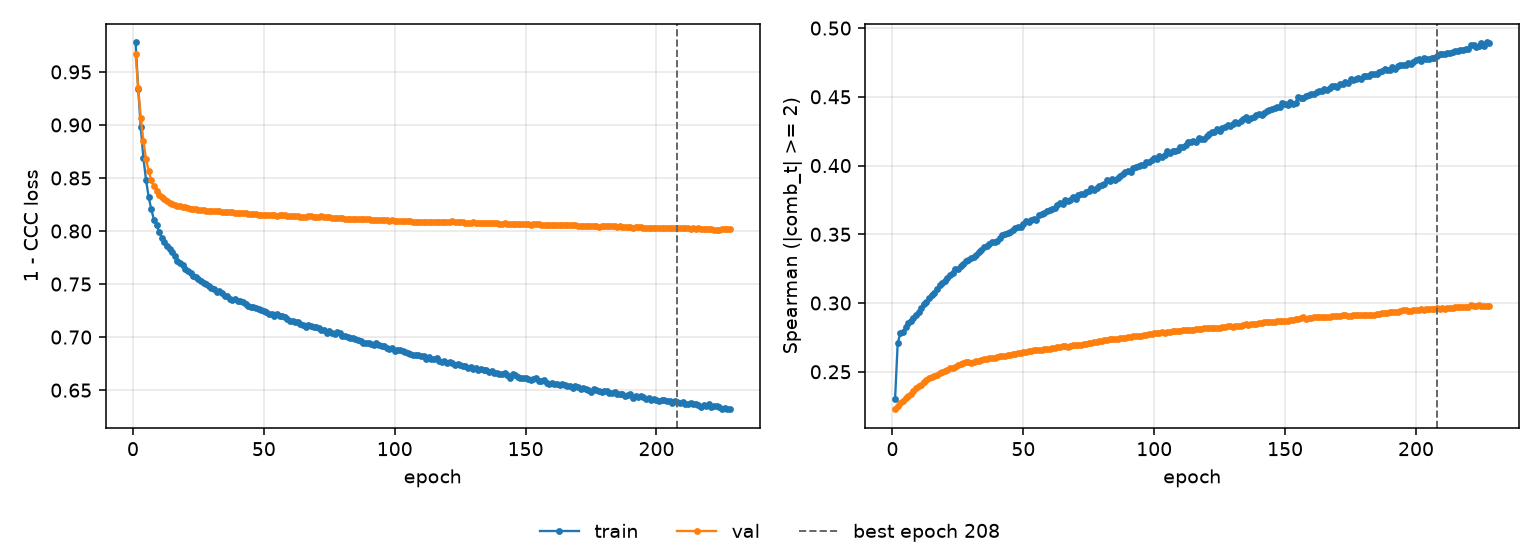

Source data for this figure (header and first rows):
epoch, tr_loss, vl_loss, tr_sp, vl_sp, is_best
1, 0.9779, 0.9669, 0.2301, 0.2227, False
2, 0.934, 0.9347, 0.2707, 0.2251, False
3, 0.8978, 0.9067, 0.2781, 0.2269, False
4, 0.8687, 0.8847, 0.279, 0.2288, False
5, 0.8479, 0.8681, 0.2826, 0.2312, False
6, 0.8322, 0.8564, 0.2853, 0.2324, False
7, 0.8205, 0.8482, 0.2869, 0.234, False
8, 0.8108, 0.842, 0.289, 0.2362, False
9, 0.8061, 0.8376, 0.2914, 0.2379, False
10, 0.799, 0.8342, 0.2933, 0.2396, False
11, 0.7938, 0.8316, 0.2965, 0.2406, False
12, 0.7895, 0.8298, 0.2991, 0.2423, False
13, 0.7859, 0.828, 0.301, 0.244, False
14, 0.7832, 0.8266, 0.3037, 0.2453, False
15, 0.7801, 0.8257, 0.3056, 0.246, False
16, 0.7763, 0.8244, 0.3072, 0.2471, False
17, 0.7721, 0.8237, 0.3101, 0.2479, False
18, 0.7699, 0.8235, 0.3128, 0.2493, False
19, 0.7677, 0.8226, 0.3143, 0.2497, False
20, 0.7646, 0.8222, 0.316, 0.2503, False
21, 0.7627, 0.8216, 0.3184, 0.2514, False
22, 0.7601, 0.821, 0.3205, 0.2525, False
23, 0.7577, 0.821, 0.322, 0.2528, False
24, 0.7564, 0.8204, 0.3249, 0.2537, False
25, 0.7547, 0.8199, 0.3248, 0.2547, False
26, 0.7529, 0.8198, 0.3272, 0.2555, False
27, 0.751, 0.8195, 0.3283, 0.2562, False
28, 0.7501, 0.8192, 0.3304, 0.2568, False
29, 0.7481, 0.819, 0.3316, 0.2568, False
30, 0.7462, 0.8191, 0.3327, 0.2567, False
31, 0.7457, 0.8184, 0.3338, 0.2571, False
32, 0.7426, 0.8184, 0.3349, 0.2577, False
33, 0.7434, 0.8185, 0.3373, 0.2579, False
34, 0.7412, 0.8181, 0.3383, 0.2586, False
35, 0.7389, 0.818, 0.3405, 0.2591, False
36, 0.7386, 0.8182, 0.3414, 0.259, False
37, 0.7364, 0.8176, 0.3431, 0.2598, False
38, 0.7352, 0.8177, 0.3444, 0.26, False
39, 0.7359, 0.8174, 0.3447, 0.2603, False
40, 0.7341, 0.8173, 0.345, 0.2607, False
41, 0.7341, 0.8168, 0.3476, 0.2612, False
42, 0.7327, 0.8168, 0.3492, 0.2613, False
43, 0.7316, 0.8168, 0.3499, 0.2617, False
44, 0.7295, 0.8163, 0.3507, 0.2619, False
45, 0.7282, 0.8162, 0.352, 0.2623, False
46, 0.7285, 0.8158, 0.3533, 0.2629, False
47, 0.7271, 0.8156, 0.3548, 0.263, False
48, 0.7261, 0.8154, 0.3554, 0.2636, False
49, 0.7255, 0.8154, 0.3556, 0.264, False
50, 0.7251, 0.8151, 0.3573, 0.2645, False
51, 0.7236, 0.8151, 0.3594, 0.2645, False
52, 0.7222, 0.8149, 0.359, 0.2649, False
53, 0.7217, 0.8149, 0.3601, 0.265, False
54, 0.7202, 0.8149, 0.3614, 0.2655, False
55, 0.7213, 0.8145, 0.3605, 0.2659, False
56, 0.72, 0.8147, 0.3638, 0.2659, False
57, 0.7194, 0.8147, 0.3649, 0.2661, False
58, 0.7185, 0.8147, 0.3655, 0.2663, False
59, 0.7168, 0.8144, 0.3669, 0.2668, False
60, 0.715, 0.8144, 0.3674, 0.2669, False
... 168 more rows
